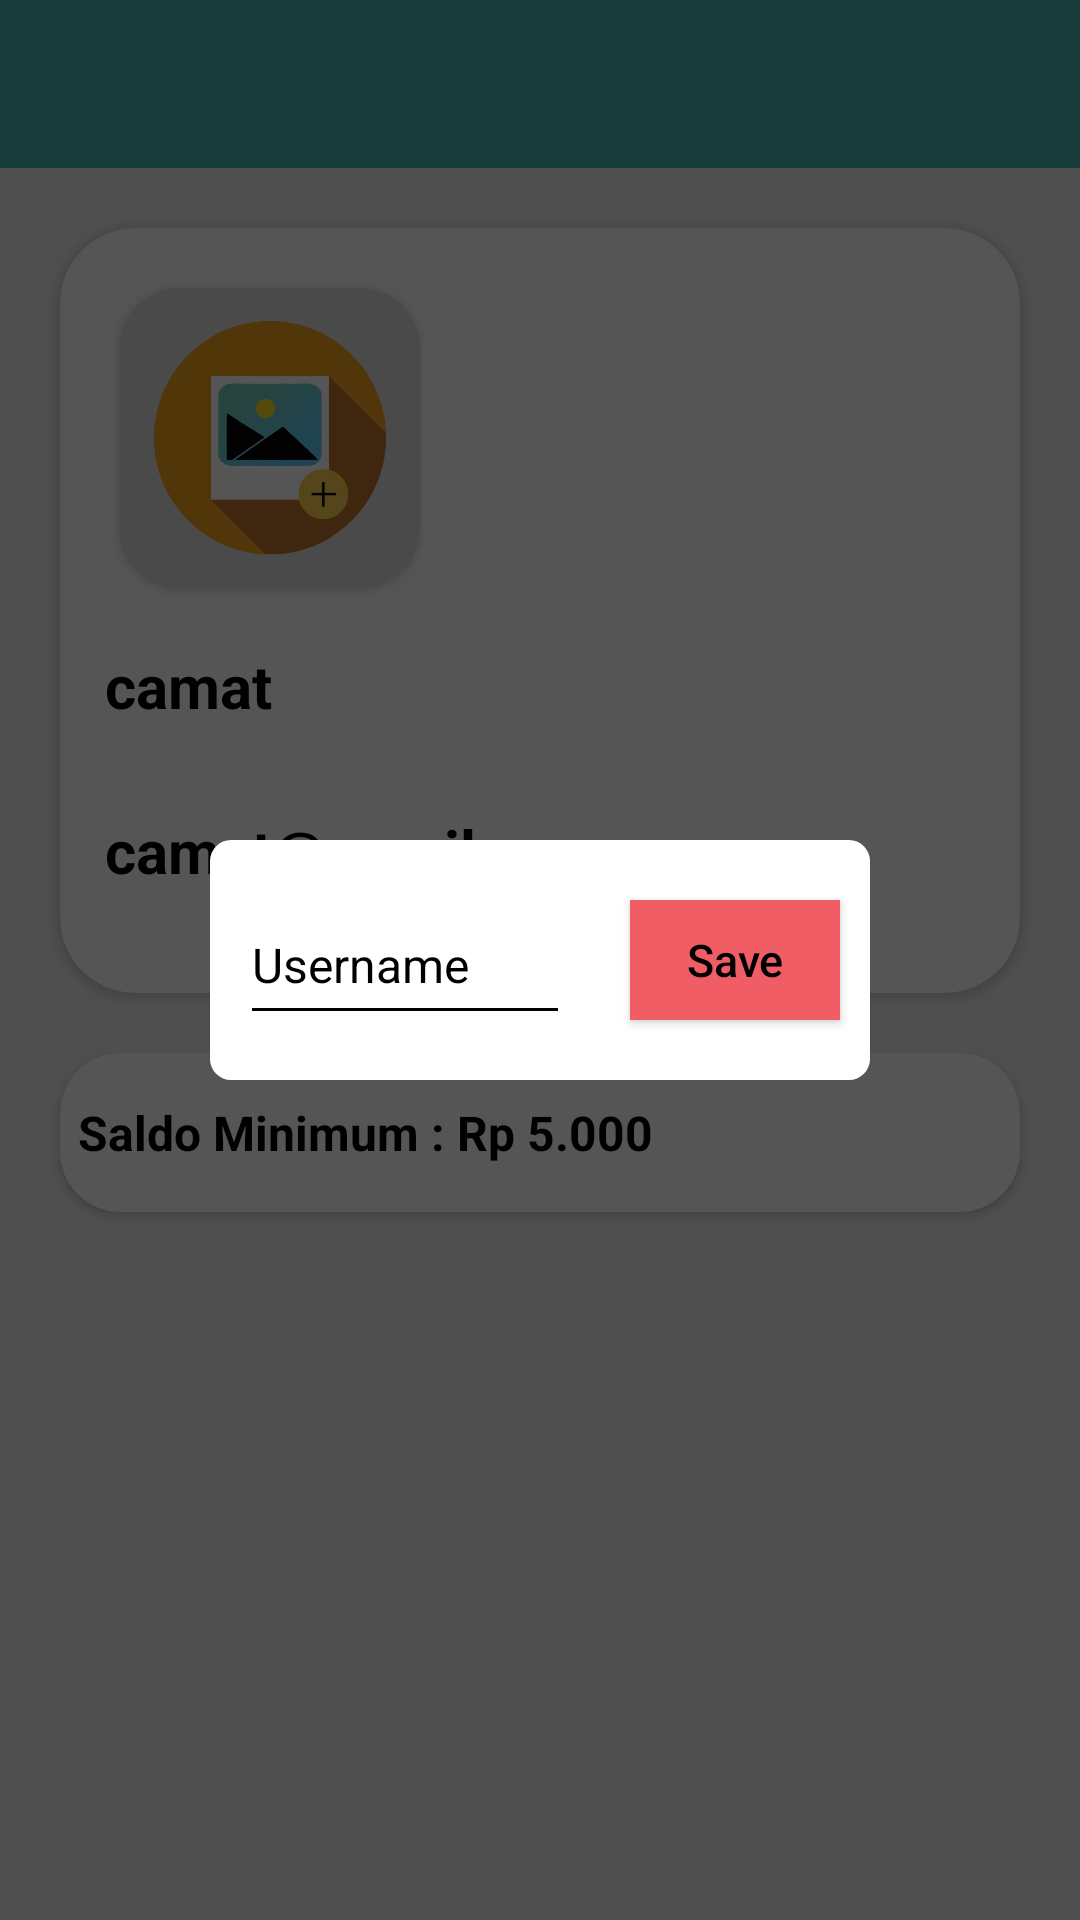

This screen was rendered from an Android layout file. Write that file and the resources it references.
<!-- AndroidManifest.xml: application theme AppTheme -->
<!-- res/layout/activity_profil.xml -->
<?xml version="1.0" encoding="utf-8"?>
<FrameLayout xmlns:android="http://schemas.android.com/apk/res/android"
    xmlns:app="http://schemas.android.com/apk/res-auto"
    xmlns:tools="http://schemas.android.com/tools"
    android:layout_width="match_parent"
    android:layout_height="match_parent"
    tools:context="com.example.user.kumat.ProfilActivity">

    <LinearLayout
        android:layout_width="match_parent"
        android:layout_height="match_parent"
        android:orientation="vertical"
        android:background="#EEEEEE">

        <android.support.design.widget.AppBarLayout
            android:layout_width="match_parent"
            android:layout_height="wrap_content"
            android:theme="@style/AppTheme.AppBarOverlay">

            <android.support.v7.widget.Toolbar
                android:id="@+id/toolbar_profil"
                android:layout_width="match_parent"
                android:layout_height="?attr/actionBarSize"
                android:background="@color/colorToolbar"
                app:popupTheme="@style/AppTheme.PopupOverlay" />

        </android.support.design.widget.AppBarLayout>

        <android.support.v7.widget.CardView
            android:layout_width="match_parent"
            android:layout_height="wrap_content"
            android:layout_margin="20dp"
            app:cardCornerRadius="25dp">

            <RelativeLayout
                android:layout_width="match_parent"
                android:layout_height="match_parent">

                <android.support.v7.widget.CardView
                    android:layout_width="100dp"
                    android:layout_height="100dp"
                    android:layout_alignParentLeft="true"
                    app:cardCornerRadius="20dp"
                    android:layout_marginLeft="20dp"
                    android:layout_marginTop="20dp"
                    app:cardBackgroundColor="#E0E0E0"
                    android:id="@+id/cardd">

                    <ImageView
                        android:layout_width="match_parent"
                        android:layout_height="match_parent"
                        android:src="@drawable/icon_add"
                        android:layout_margin="10dp"
                        android:id="@+id/img_foto_profil"/>
                </android.support.v7.widget.CardView>

                <RelativeLayout
                    android:layout_width="wrap_content"
                    android:layout_height="wrap_content"
                    android:id="@+id/rel5"
                    android:layout_marginTop="15dp"
                    android:layout_marginLeft="15dp"
                    android:layout_below="@+id/cardd">
                    <TextView
                        android:layout_width="wrap_content"
                        android:layout_height="wrap_content"
                        android:text="camat"
                        android:textStyle="bold"
                        android:textColor="@android:color/black"
                        android:layout_centerVertical="true"
                        android:textSize="20sp"
                        android:id="@+id/txt_nama_profil"
                        />
                    <ImageView
                        android:layout_width="35dp"
                        android:layout_height="35dp"
                        android:src="@drawable/edit_icon"
                        android:layout_toRightOf="@+id/txt_nama_profil"
                        android:layout_marginLeft="25dp"
                        android:id="@+id/edit_nama_profil"/>
                </RelativeLayout>

                <RelativeLayout
                    android:layout_width="wrap_content"
                    android:layout_height="wrap_content"
                    android:layout_below="@+id/rel5"
                    android:layout_alignLeft="@+id/rel5"
                    android:layout_centerHorizontal="true"
                    android:layout_marginTop="20dp"
                    android:layout_marginBottom="30dp">

                    <TextView
                        android:layout_width="wrap_content"
                        android:layout_height="wrap_content"
                        android:text="camat@gmail.com"
                        android:textStyle="bold"
                        android:textColor="@android:color/black"
                        android:layout_centerVertical="true"
                        android:textSize="20sp"
                        android:id="@+id/txt_email_profil"
                        />
                    <ImageView
                        android:layout_width="35dp"
                        android:layout_height="35dp"
                        android:src="@drawable/edit_icon"
                        android:layout_toRightOf="@+id/txt_email_profil"
                        android:layout_marginLeft="25dp"
                        android:id="@+id/edit_email_profil"/>

                </RelativeLayout>

            </RelativeLayout>

        </android.support.v7.widget.CardView>

        <android.support.v7.widget.CardView
            android:layout_width="match_parent"
            android:layout_height="wrap_content"
            android:layout_marginRight="20dp"
            app:cardCornerRadius="20dp"
            android:layout_marginLeft="20dp">

            <RelativeLayout
                android:layout_width="match_parent"
                android:layout_height="match_parent"
                android:layout_marginTop="10dp"
                android:layout_marginBottom="10dp">

                <TextView
                    android:layout_width="wrap_content"
                    android:layout_height="wrap_content"
                    android:text="Saldo Minimum : Rp 5.000"
                    android:textStyle="bold"
                    android:textColor="@android:color/black"
                    android:textSize="16sp"
                    android:layout_marginLeft="6sp"
                    android:id="@+id/txt_saldo_minimum"
                    android:layout_alignParentLeft="true"
                    android:layout_centerVertical="true"/>
                <ImageView
                    android:layout_width="33dp"
                    android:layout_height="33dp"
                    android:src="@drawable/edit_icon"
                    android:layout_alignParentRight="true"
                    android:layout_marginRight="10dp"
                    android:id="@+id/edt_minimum_saldo"/>

            </RelativeLayout>

        </android.support.v7.widget.CardView>


    </LinearLayout>

    <RelativeLayout
        android:id="@+id/background_profil"
        android:layout_width="match_parent"
        android:layout_height="match_parent"
        android:background="#AA000000">

        <RelativeLayout
            android:layout_width="220dp"
            android:layout_height="80dp"
            android:layout_centerInParent="true"
            android:background="@drawable/shape_aktivitas">

            <EditText
                android:id="@+id/edt_profil"
                android:layout_width="110dp"
                android:layout_height="50dp"
                android:layout_alignParentLeft="true"
                android:layout_centerVertical="true"
                android:layout_marginLeft="10dp"
                android:backgroundTint="@android:color/black"
                android:hint="Username"
                android:inputType="textPersonName"
                android:shadowColor="@android:color/black"
                android:textColor="@android:color/black"
                android:textColorHighlight="@android:color/black"
                android:textColorHint="@android:color/black"
                android:textColorLink="@android:color/black"
                android:textSize="16sp" />

            <Button
                android:id="@+id/btn_save_profil"
                android:layout_width="70dp"
                android:layout_height="40dp"
                android:layout_alignParentRight="true"
                android:layout_centerVertical="true"
                android:layout_marginRight="10dp"
                android:background="#f05d65"
                android:text="Save"
                android:textSize="15sp"
                android:textAllCaps="false"
                android:textColor="@android:color/black" />

        </RelativeLayout>

    </RelativeLayout>




</FrameLayout>
<!-- resources referenced by this layout -->
<resources>
  <color name="colorToolbar">#44b5ad</color>
  <!-- drawable icon_add: png bitmap (drawable, 25976 bytes) -->
  <!-- drawable shape_aktivitas (drawable) -->
  <?xml version="1.0" encoding="utf-8"?>
  <shape xmlns:android="http://schemas.android.com/apk/res/android"
      android:shape="rectangle">
  
      <solid
          android:color="@android:color/white"
          />
  
      <corners
          android:bottomLeftRadius="7dp"
          android:bottomRightRadius="7dp"
          android:topLeftRadius="7dp"
          android:topRightRadius="7dp" />
  
  </shape>
  <style name="AppTheme.AppBarOverlay" parent="ThemeOverlay.AppCompat.Dark.ActionBar" />
  <style name="AppTheme.PopupOverlay" parent="ThemeOverlay.AppCompat.Light" />
  <style name="AppTheme" parent="Theme.AppCompat.Light.NoActionBar">
          
          <item name="colorPrimary">@color/colorPrimary</item>
          <item name="colorPrimaryDark">@color/colorOverflow</item>
          <item name="colorAccent">@color/colorAccent</item>
      </style>
  <color name="colorPrimary">#f2a30e</color>
  <color name="colorOverflow">#A600857e</color>
  <color name="colorAccent">#FF4081</color>
</resources>
